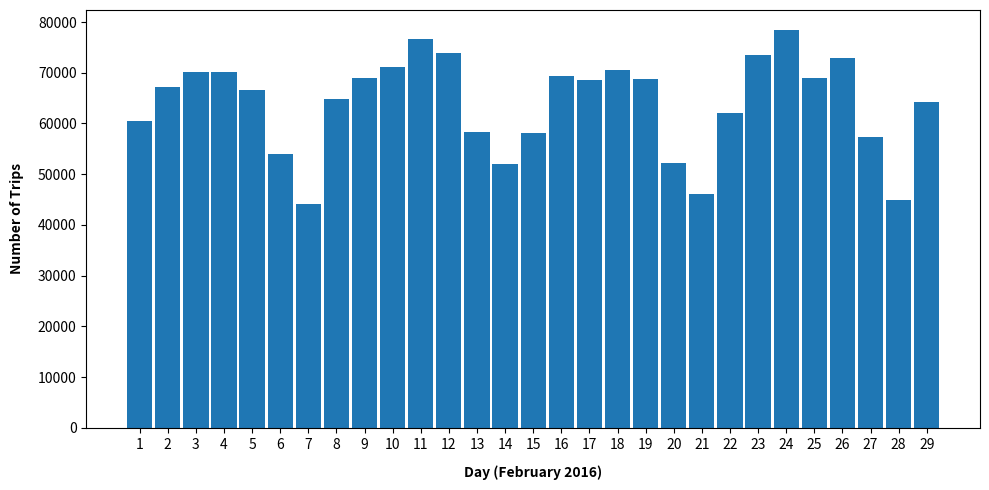

This figure's Python source:
#! /usr/bin/env python3
# ----------------------------------------------------------------------------------------
# This script plots a bar chart showing total daily trip numbers for February 2016
# (08:00 to 12:00).
# ----------------------------------------------------------------------------------------

import matplotlib.pyplot as plt

days = range(1, 30)
labels = [str(day) for day in days]

requests = [
    60540, 67177, 70058, 70098, 66502, 53920, 44211, 64821, 68903, 71095, 76731,
    73807, 58257, 52000, 58077, 69393, 68484, 70557, 68709, 52110, 46004, 62088,
    73405, 78445, 68933, 72920, 57357, 44968, 64270,
]

fig, ax = plt.subplots(figsize=(10,5))
ax.bar(days, requests, width=0.9, tick_label=labels)
ax.set_xlabel("Day (February 2016)", fontweight='bold', labelpad=10)
ax.set_ylabel("Number of Trips", fontweight='bold', labelpad=10)

plt.tight_layout()
plt.show()
fig.savefig("image.eps")
